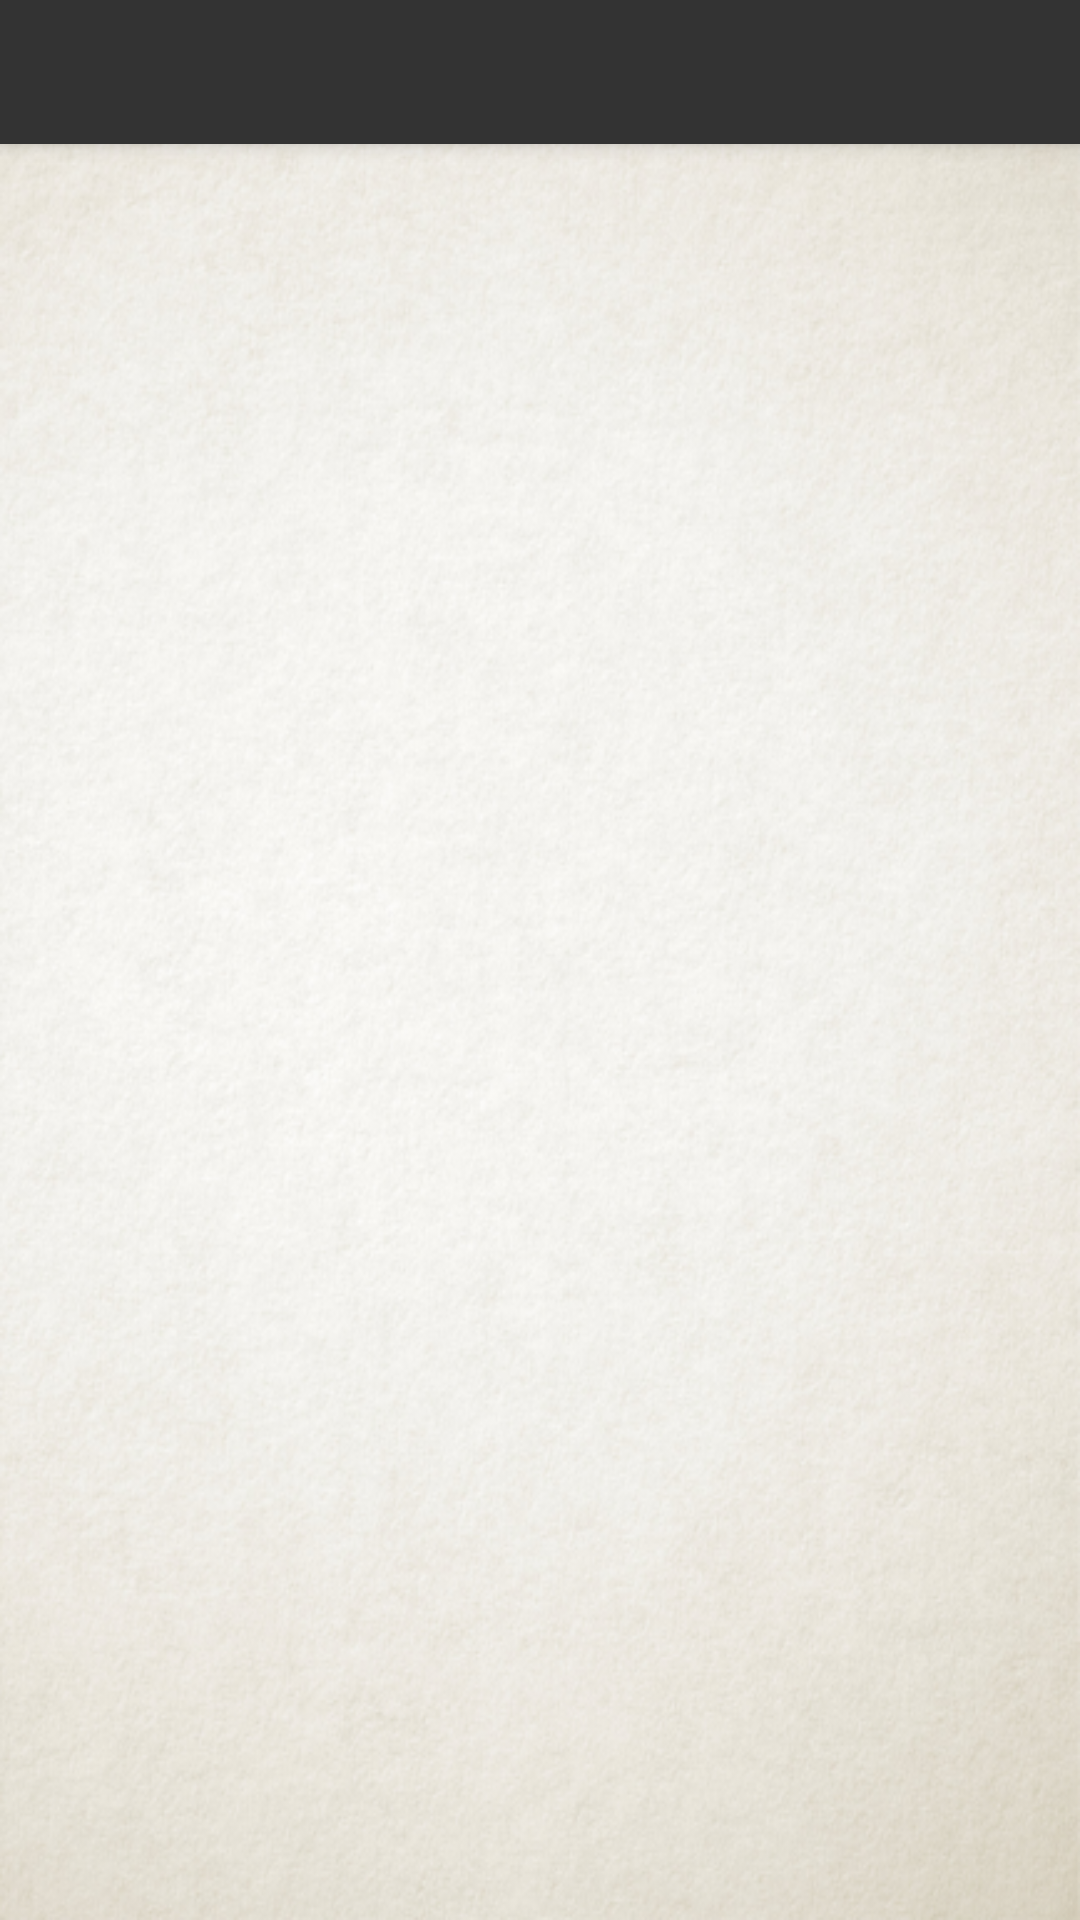

Layout XML and referenced resources for this Android screen:
<!-- AndroidManifest.xml: activity theme AppThemeCustom -->
<!-- res/layout/activity_language_selection.xml -->
<?xml version="1.0" encoding="utf-8"?>
<android.support.design.widget.CoordinatorLayout
    xmlns:android="http://schemas.android.com/apk/res/android"
    xmlns:app="http://schemas.android.com/apk/res-auto"
    android:layout_width="match_parent"
    android:background="@drawable/bg"
    android:layout_height="match_parent">

    <android.support.design.widget.AppBarLayout
        android:layout_width="match_parent"
        android:layout_height="wrap_content"
        android:theme="@style/ThemeOverlay.AppCompat.Dark.ActionBar">



        <android.support.design.widget.TabLayout
            android:id="@+id/tabs"
            android:layout_width="match_parent"
            android:layout_height="wrap_content"
            app:tabGravity="fill"
            app:tabMode="fixed"/>
    </android.support.design.widget.AppBarLayout>

    <android.support.v4.view.ViewPager
        android:id="@+id/viewpager"
        android:layout_width="match_parent"
        android:layout_height="match_parent"
        app:layout_behavior="@string/appbar_scrolling_view_behavior"/>
</android.support.design.widget.CoordinatorLayout>
<!-- resources referenced by this layout -->
<resources>
  <!-- drawable bg: png bitmap (drawable, 326967 bytes) -->
  <style name="AppThemeCustom" parent="Theme.AppCompat.Light.NoActionBar">
          
          <item name="colorPrimary">#333333</item>
          <item name="colorPrimaryDark">#262626</item>
          <item name="colorAccent">#333333</item>
      </style>
</resources>
